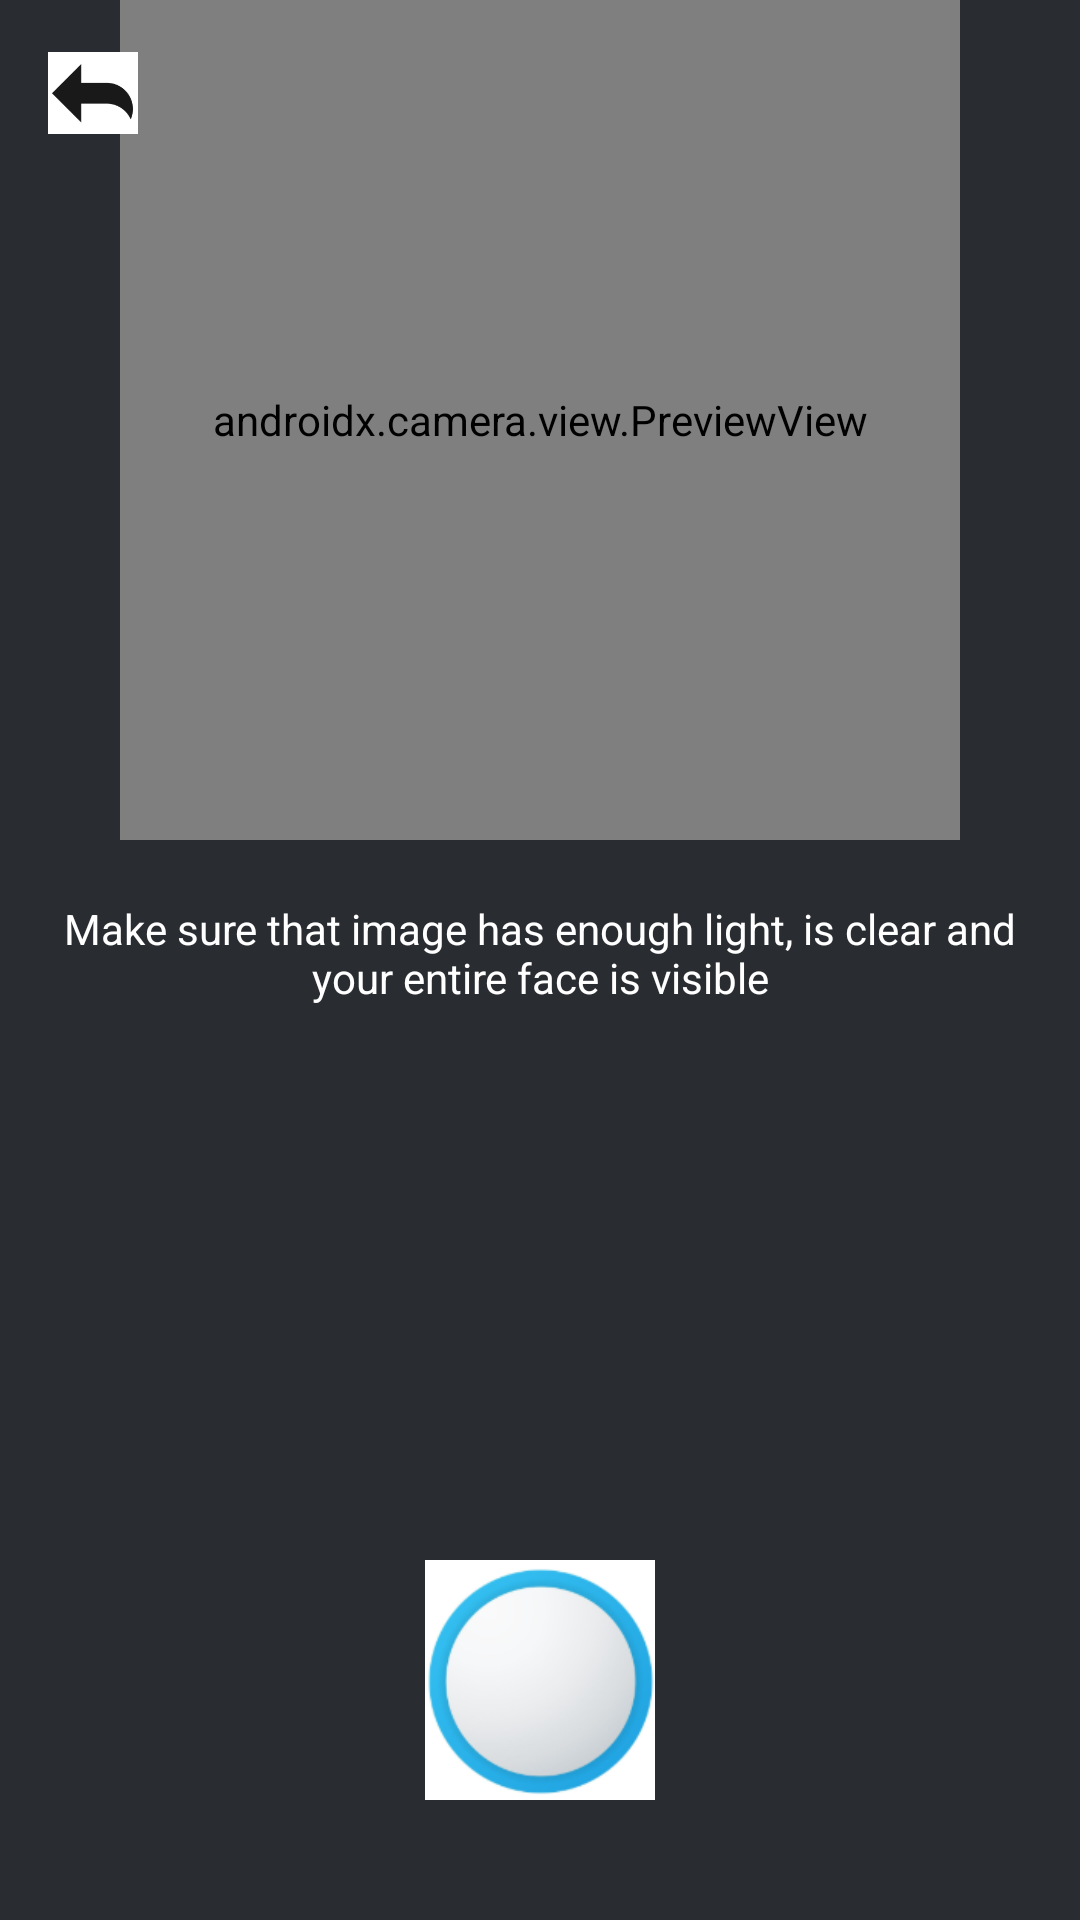

Layout XML and referenced resources for this Android screen:
<!-- AndroidManifest.xml: application theme Theme.OCX_1001_DriverApp -->
<!-- res/layout/activity_capture_selfie.xml -->
<?xml version="1.0" encoding="utf-8"?>
<androidx.constraintlayout.widget.ConstraintLayout
    xmlns:android="http://schemas.android.com/apk/res/android"
    xmlns:app="http://schemas.android.com/apk/res-auto"
    xmlns:tools="http://schemas.android.com/tools"
    android:layout_width="match_parent"
    android:layout_height="match_parent"
    android:background="#292D32">

    

    

    <androidx.camera.view.PreviewView
        android:id="@+id/previewView"
        android:layout_width="280dp"
        android:layout_height="280dp"
        android:background="#000"
        android:clipToOutline="true"
        android:outlineProvider="background"
        app:layout_constraintEnd_toEndOf="parent"
        app:layout_constraintStart_toStartOf="parent"
        tools:layout_editor_absoluteY="96dp" />

    
    <TextView
        android:id="@+id/instructionText"
        android:layout_width="wrap_content"
        android:layout_height="wrap_content"
        android:text="Make sure that image has enough light, is clear and your entire face is visible"
        android:textColor="#FFFFFF"
        android:textSize="14sp"
        android:padding="20dp"
        android:gravity="center"
        app:layout_constraintTop_toBottomOf="@id/previewView"
        app:layout_constraintStart_toStartOf="parent"
        app:layout_constraintEnd_toEndOf="parent"/>

    
    <ImageView
        android:id="@+id/captureButton"
        android:layout_width="80dp"
        android:layout_height="80dp"
        android:src="@drawable/ic_shutter"
        app:layout_constraintBottom_toBottomOf="parent"
        app:layout_constraintStart_toStartOf="parent"
        app:layout_constraintEnd_toEndOf="parent"
        android:layout_marginBottom="40dp"/>

    
    <ImageView
        android:id="@+id/backButton"
        android:layout_width="30dp"
        android:layout_height="30dp"
        android:src="@drawable/ic_back"
        app:layout_constraintTop_toTopOf="parent"
        android:layout_margin="16dp"
        app:layout_constraintStart_toStartOf="parent" />

</androidx.constraintlayout.widget.ConstraintLayout>
<!-- resources referenced by this layout -->
<resources>
  <!-- drawable ic_back: png bitmap (drawable, 2781 bytes) -->
  <!-- drawable ic_shutter: png bitmap (drawable, 21269 bytes) -->
  <style name="Theme.OCX_1001_DriverApp" parent="Base.Theme.OCX_1001_DriverApp" />
  <style name="Base.Theme.OCX_1001_DriverApp" parent="Theme.Material3.Light.NoActionBar">
  
          
  
  
  
  
      </style>
</resources>
